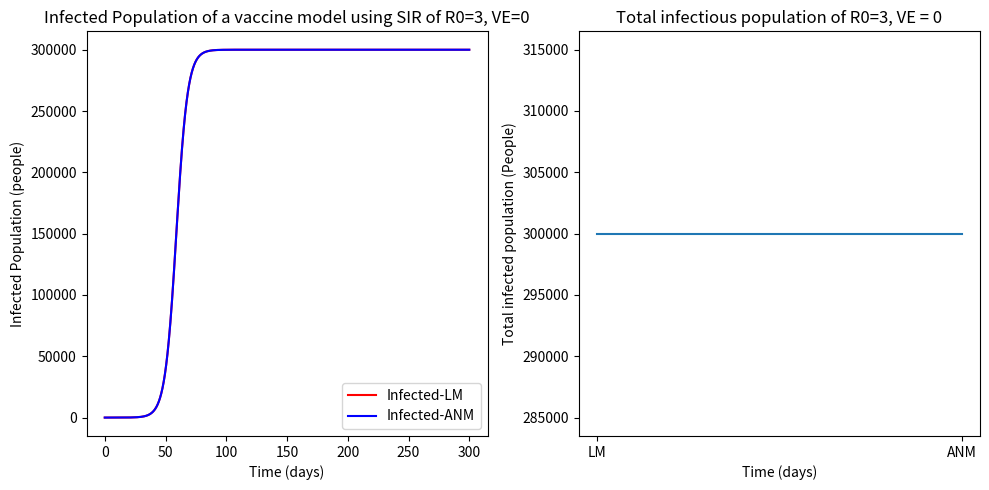
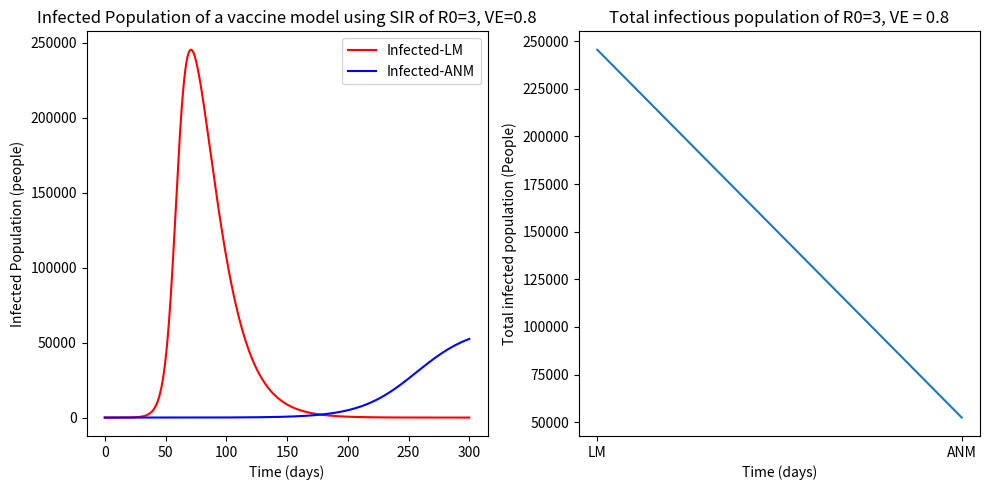
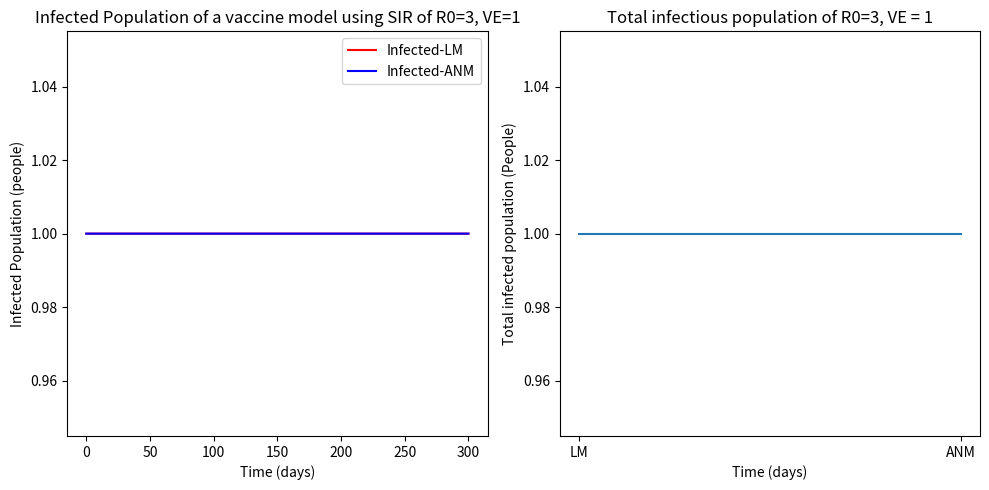
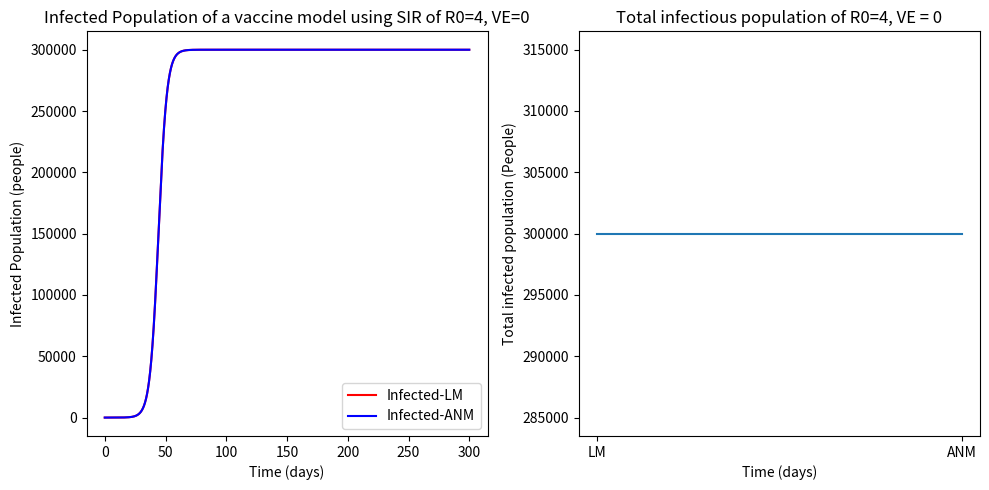
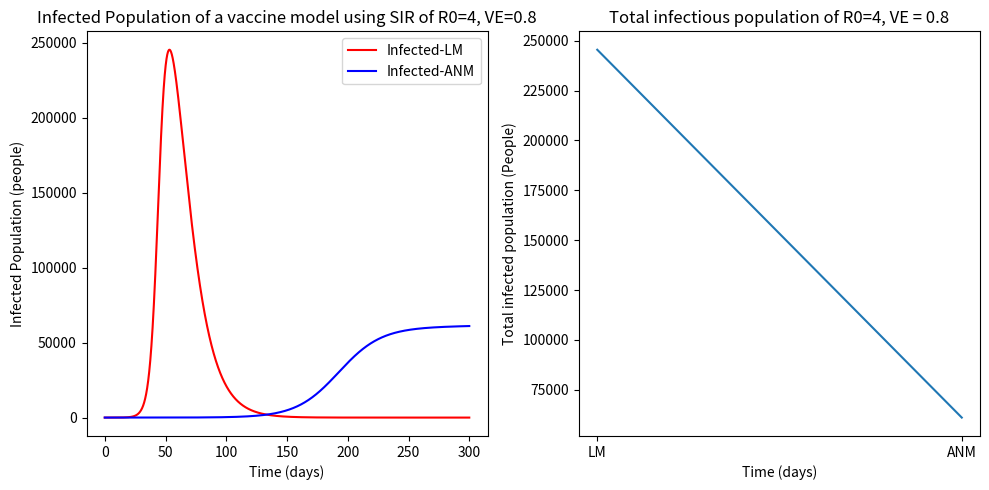
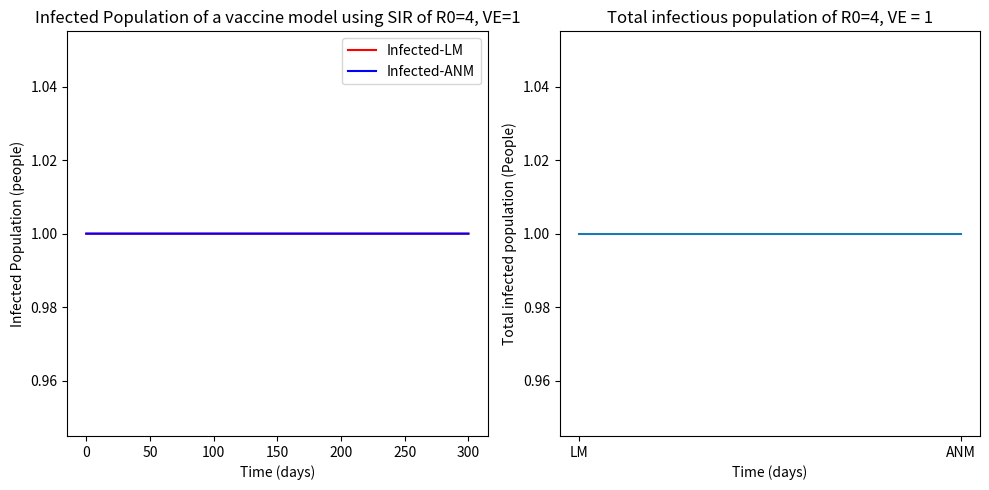
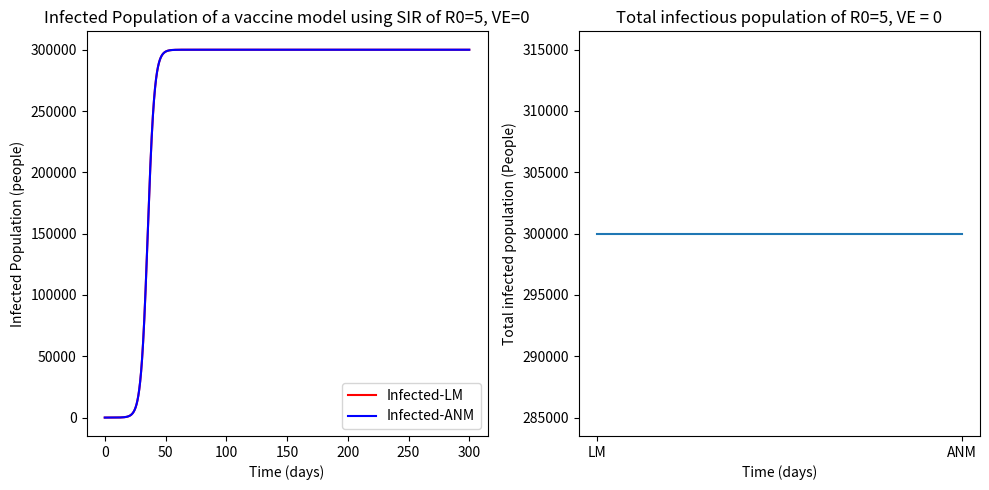
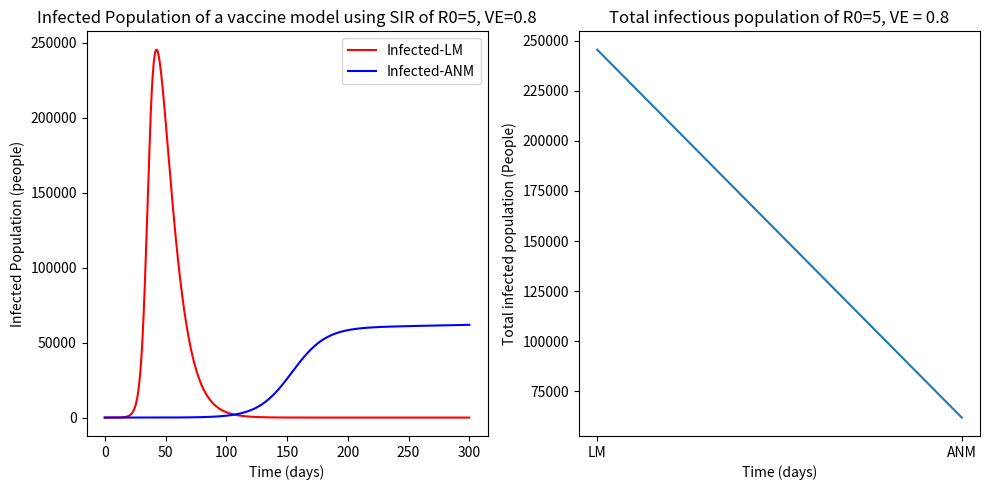
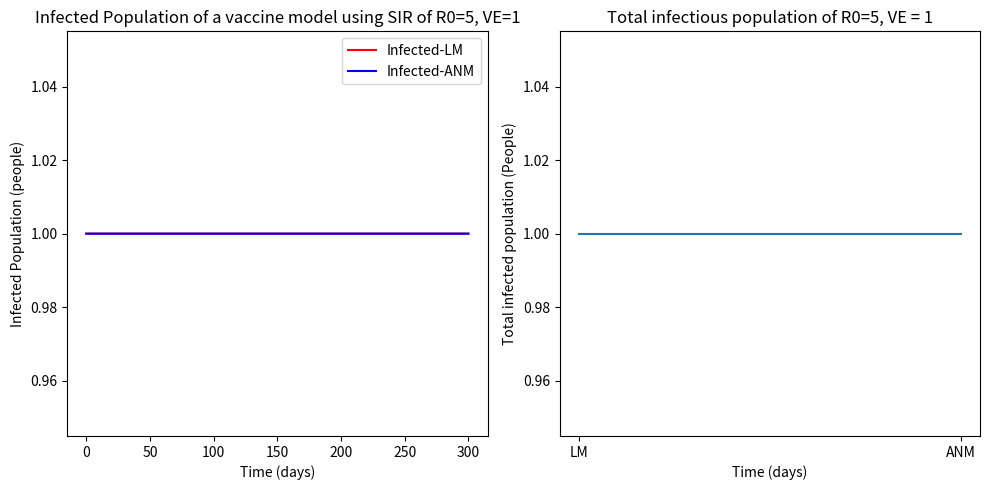

The script that saved these images, in order:
import numpy as np
import matplotlib.pyplot as plt

def leaky_model(R0, N, VE):
    period_of_infection = 14
    gamma = 1 / period_of_infection
    beta = R0 / period_of_infection
    I = 1
    S = N - I
    R = 0
    V = 0
    final_t = 300
    init_t = 0
    dt = 0.01
    
    # Lists to store results
    Sus = [S]
    Inf = [I]
    Rec = [R]
    Vax = [V]
    time = [init_t]
    
    # Forward Euler method
    for t in np.arange(init_t, final_t, dt):
        # Update equations for S, I, R, V
        dS_dt = -beta * S * I / N
        
        if VE == 0:
            # For VE = 0, LM behaves like regular SIR
            dI_dt = (beta * S * I / N)+(beta*V*I*(1-VE))/N -(gamma*I)/N
            dV_dt = 0  # No change in vaccinated individuals
        elif VE == 0.8: 
            dI_dt = (beta * S * I/ N) +(beta*V*I*(1-VE))/N-(gamma*I)/N
            dV_dt = (-beta*I*(1-VE))*0.8
        elif VE == 1:
            # When VE is 1, no new infections and everyone is vaccinated
            dI_dt = 0  # No change in infected individuals
            dV_dt = 0  # No change in vaccinated individuals
        else: 
            dI_dt = (beta * S * I / N) +(beta*V*I*(1-VE))/N-(gamma*I)/N
            dV_dt = -beta*V*I*(1-VE)
        
        # Update values using Euler method
        S += dt * dS_dt
        I += dt * dI_dt
        R += dt * gamma * I
        V += dt * dV_dt
        
        Sus.append(S)
        Inf.append(I)
        Rec.append(R)
        Vax.append(V)
        time.append(t + dt)
    
    total_infections = max(Inf)
    
    return time, Sus, Inf, Rec, Vax, total_infections

def All_or_Nothing_model(R_0, N, VE):
    infectious_period = 14
    beta = R_0 / infectious_period
    gamma = 1 / infectious_period
    I = 1
    R = 0
    V_null = 0
    V_all = N * VE
    S = N - I - V_all
    V = 0
    final_t = 300
    init_t = 0
    dt = 0.01
    
    # Lists to store results
    Sus = [S]
    Inf = [I]
    Rec = [R]
    Vax_null = [V_null]
    Vax_all = [V_all]
    time = [init_t]
    # Forward Euler method
    for t in np.arange(init_t, final_t, dt):
        # Update equations for S, I, R, V_null, and V_all
        dS_dt = -beta * S * I / N
        
        if VE == 0:
            # When VE is 0, ANM behaves like regular SIR
            dI_dt = (beta * S * I / N)+(beta*V*I*(1-VE))/N -(gamma*I)/N
            dV_null_dt = 0 # No change in vaccinated individuals
            dR_dt = gamma * I
            dV_all_dt = 0  # No change in vaccinated individuals
        elif VE == 0.8: 
            dI_dt = (beta * S * I)/ N + (beta*V_null*I)/N-(gamma*I)/N
            dV_null_dt =0.8 
            dR_dt = gamma * I
            dV_all_dt = 0.8
        elif VE == 1:
            # When VE is 1, no new infections and everyone is vaccinated
            dI_dt = 0  # No change in infected individuals
            dV_null_dt = 0  # No change in vaccinated individuals
            dR_dt = 0  # No change in recovered individuals
            dV_all_dt = 0  # No change in vaccinated individuals
        else:
            dI_dt = beta * S * I / N + beta * V_null * I / N - gamma * I
            dV_null_dt = -beta * V_null * I / N
            dR_dt = gamma * I
            dV_all_dt = N * VE * (-beta * S * I / N) # Corrected vaccination rate for VE != 0
        

        S += dt * dS_dt
        I += dt * dI_dt
        R += dt * dR_dt
        V_null += dt * dV_null_dt
        V_all += dt * dV_all_dt
        
        Sus.append(S)
        Inf.append(I)
        Rec.append(R)
        Vax_null.append(V_null)
        Vax_all.append(V_all)
        time.append(t + dt)
    
    total_infections = max(Inf)
    
    return time, Sus, Inf, Rec, Vax_null, Vax_all, total_infections

def main():
    # Parameters
    R0_vals = [3, 4, 5]
    VE_vals = [0, 0.8, 1]
    N = 300000
    
    for R0 in R0_vals:
        for VE in VE_vals:
            # Run LM and ANM simulations
            lm_data = leaky_model(R0, N, VE)
            anm_data = All_or_Nothing_model(R0, N, VE)
            
            # Extract cumulative infectious populations
            lm_total_infections = round(lm_data[5], 0)  # Last value of infected from LM data
            anm_total_infections = round(anm_data[6], 0)  # Last value of infected from ANM data
            
            print(f'R_0={R0}, VE={VE}')
            print(f'Total infections for LM: {lm_total_infections}')
            
            if VE == 0:
                print(f'Total Infections for ANM: {anm_total_infections}')  # Print ANM value only when VE = 0
            elif VE == 1:
                print(f'Total Infections for ANM: {anm_total_infections}')  # Print ANM value only when VE = 1
            elif VE == 0.8:
                print(f'Total Infections for ANM: {anm_total_infections}')  # Print ANM value only when VE = 0.8
            
            # Plotting (unchanged)
            fig, (ax1, ax2) = plt.subplots(1, 2, figsize=(10, 5))
    
            # SIR dynamic curves (unchanged)
            ax1.plot(lm_data[0], lm_data[2], color='red', label='Infected-LM')
            ax1.plot(anm_data[0], anm_data[2], color='blue', label='Infected-ANM')
            ax1.set_xlabel('Time (days)')
            ax1.set_ylabel('Infected Population (people)')
            ax1.set_title(f'Infected Population of a vaccine model using SIR of R0={R0}, VE={VE}')
            ax1.legend()
    
            # Bar Plots (unchanged)
            ax2.plot(['LM', 'ANM'], [lm_total_infections, anm_total_infections])
            ax2.set_xlabel('Time (days)')
            ax2.set_ylabel('Total infected population (People)')
            ax2.set_title(f'Total infectious population of R0={R0}, VE = {VE}')
    
            plt.tight_layout()
    
            # Save plot to file (unchanged)
            filename = f'Leaky Model vs. All or Nothing model for VE_{VE}_R0_{R0}.png'
            fig.savefig(filename)
            print(f'Graph saved as {filename}\n')

if __name__ == '__main__':
    main()

